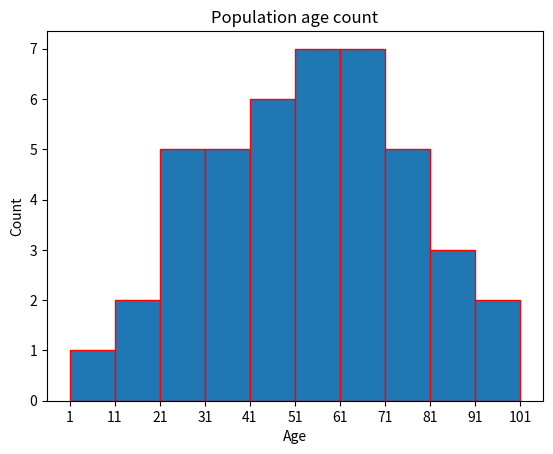

The script that saved this image:
import matplotlib.pyplot as plt
x = [12,34,70,23,67,90,56,75,33,56,
     23,77,45,78,45,8,
     32,100,70,32,23,
     90,67,45,50,75,79,
     54,21,28,54,89,67,45
    ,67,38,60,46,65,20,91,60,57]
y = [1,11,21,31,41,51,61,71,81,91,101]
plt.hist(x,y,edgecolor="red")
plt.xlabel("Age")
plt.ylabel("Count")
plt.title("Population age count")
plt.xticks(y)
plt.show()